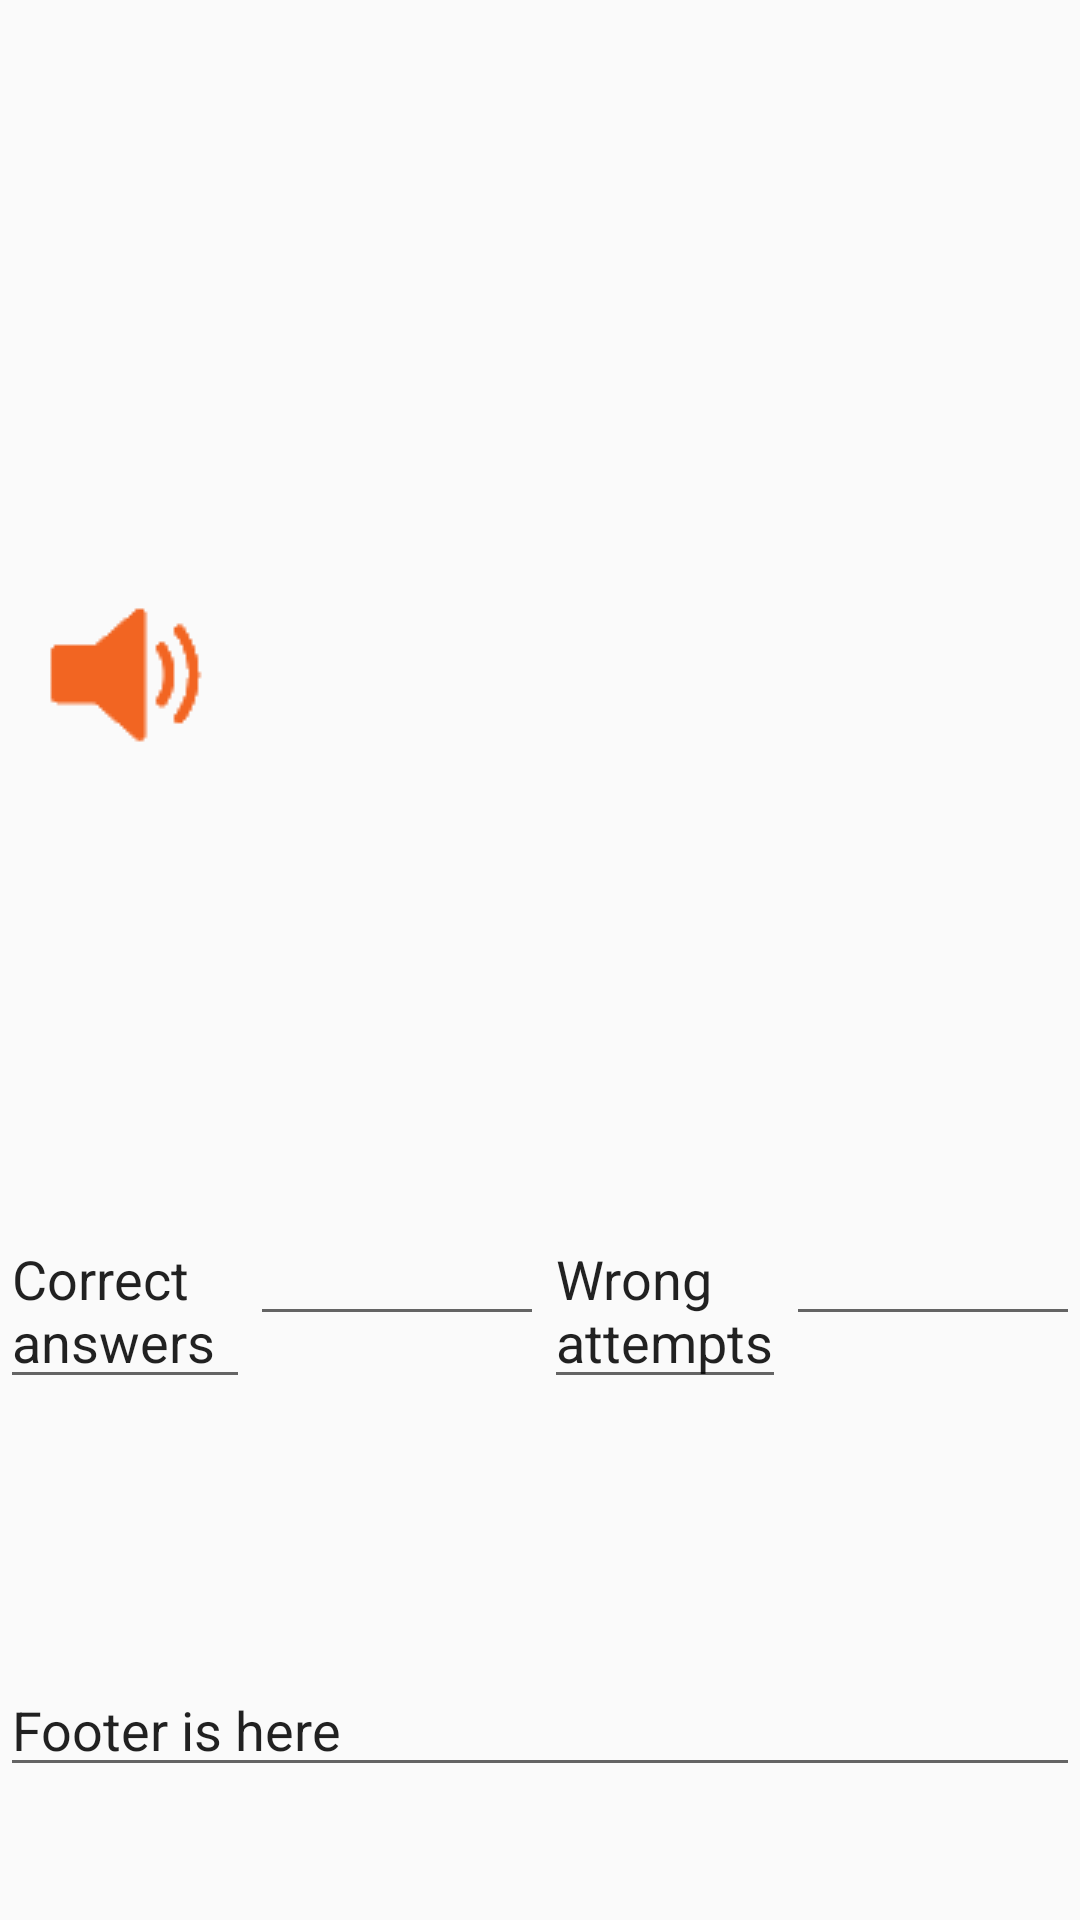

Here is an Android app screen rendered from its layout file. Give the layout XML and the strings, colors and styles it references.
<!-- AndroidManifest.xml: application theme AppTheme -->
<!-- res/layout/activity_prep.xml -->
<?xml version="1.0" encoding="utf-8"?>
<LinearLayout xmlns:android="http://schemas.android.com/apk/res/android"
    xmlns:tools="http://schemas.android.com/tools"
    android:layout_width="match_parent"
    android:layout_height="match_parent"
    android:orientation="vertical"
    android:weightSum="10"
    tools:context="com.itservz.android.mayekplay.prep.PrepActivity"
    >

    <LinearLayout
        android:layout_width="match_parent"
        android:layout_height="wrap_content"
        android:layout_weight="4"
        >
            <ViewFlipper
                android:id="@+id/prepFlipperPrep"
                android:layout_width="match_parent"
                android:layout_height="wrap_content"
                android:measureAllChildren="false">
            </ViewFlipper>
    </LinearLayout>

    <LinearLayout
        android:layout_width="match_parent"
        android:layout_height="wrap_content"
        android:layout_weight="3"
        android:orientation="horizontal">

        <ImageView
            android:id="@+id/sound_btn"
            android:layout_width="96dp"
            android:layout_height="96dp"
            android:adjustViewBounds="true"
            android:scaleType="centerInside"
            android:src="@drawable/sound" />


        <ImageView
            android:id="@+id/next_btn"
            android:layout_width="96dp"
            android:layout_height="96dp"
            android:adjustViewBounds="true"
            android:scaleType="centerInside"
            android:src="@drawable/next" />


    </LinearLayout>

    <LinearLayout
        android:layout_width="match_parent"
        android:layout_height="wrap_content"
        android:layout_weight="2"
        android:orientation="horizontal">

        <LinearLayout
            android:layout_width="match_parent"
            android:layout_height="wrap_content"
            android:orientation="horizontal">
            <EditText
                android:layout_width="wrap_content"
                android:layout_height="wrap_content"
                android:text="Correct answers"
                android:id="@+id/correct_answers_label"
                android:layout_weight="1" />
            <EditText
                android:layout_width="wrap_content"
                android:layout_height="wrap_content"
                android:inputType="number"
                android:ems="10"
                android:id="@+id/correct_answers_value"
                android:layout_weight="2" />
            <EditText
                android:layout_width="wrap_content"
                android:layout_height="wrap_content"
                android:text="Wrong attempts"
                android:id="@+id/wrong_attempts_label"
                android:layout_weight="1" />
            <EditText
                android:layout_width="wrap_content"
                android:layout_height="wrap_content"
                android:inputType="number"
                android:ems="10"
                android:id="@+id/wrong_attempts_value"
                android:layout_weight="2" />
        </LinearLayout>

    </LinearLayout>

    <LinearLayout
        android:layout_width="match_parent"
        android:layout_height="wrap_content"
        android:layout_weight="1"
        >

        <EditText
            android:layout_width="match_parent"
            android:layout_height="wrap_content"
            android:text="Footer is here"
            android:id="@+id/editText"
            android:layout_gravity="center_horizontal" />
    </LinearLayout>

</LinearLayout>
<!-- resources referenced by this layout -->
<resources>
  <!-- drawable sound: png bitmap (drawable, 1726 bytes) -->
  <style name="AppTheme" parent="Theme.AppCompat.Light.DarkActionBar">
          
          <item name="colorPrimary">@color/colorPrimary</item>
          <item name="colorPrimaryDark">@color/colorPrimaryDark</item>
          <item name="colorAccent">@color/colorAccent</item>
      </style>
  <color name="colorPrimary">#3F51B5</color>
  <color name="colorPrimaryDark">#303F9F</color>
  <color name="colorAccent">#FF4081</color>
</resources>
